Run: headless pygame with SDL's dummy video driver; simulated clock (each Clock.tick advances the game by its frame time, no real sleeping); random seed 0; keys injected as events and as key.get_pressed() state; no mouse input.
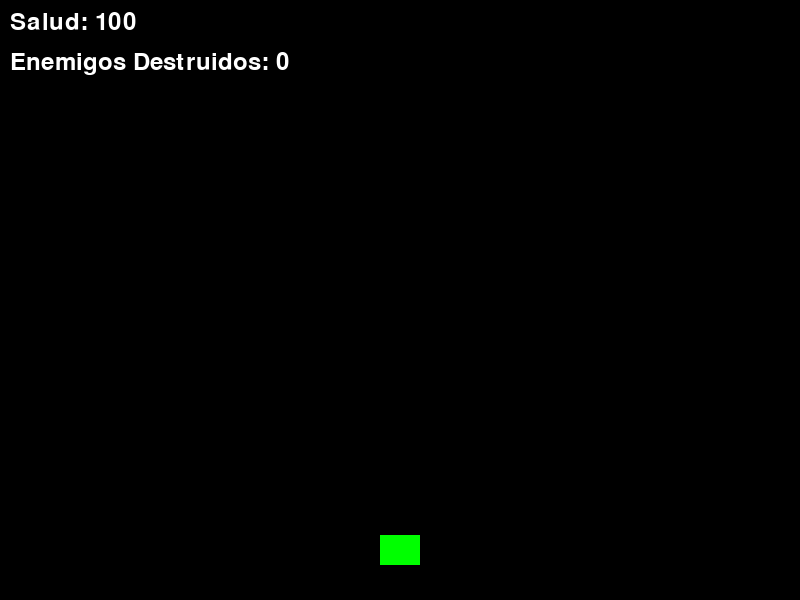
Frame 1 of 4 · flips 1–60 · no input
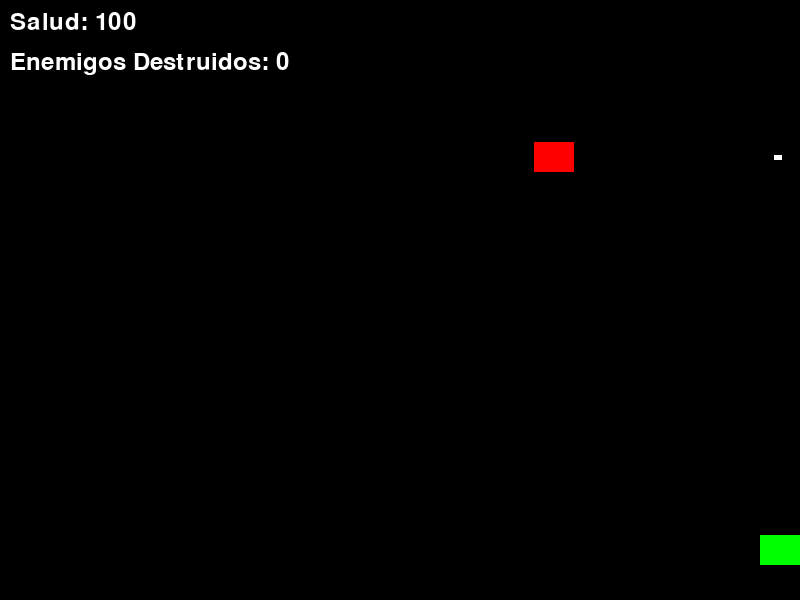
Frame 2 of 4 · flips 61–180 · tapped SPACE, RETURN · held RIGHT (→), D
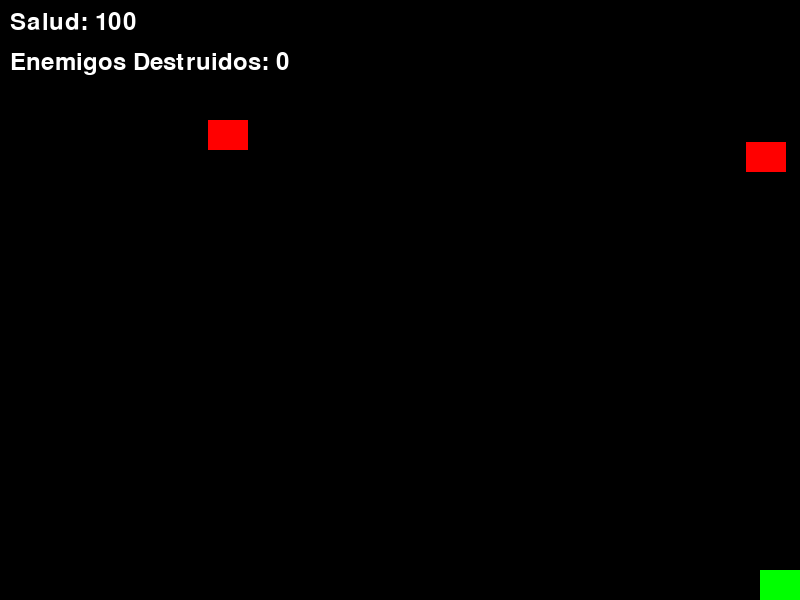
Frame 3 of 4 · flips 181–300 · held DOWN (↓), S
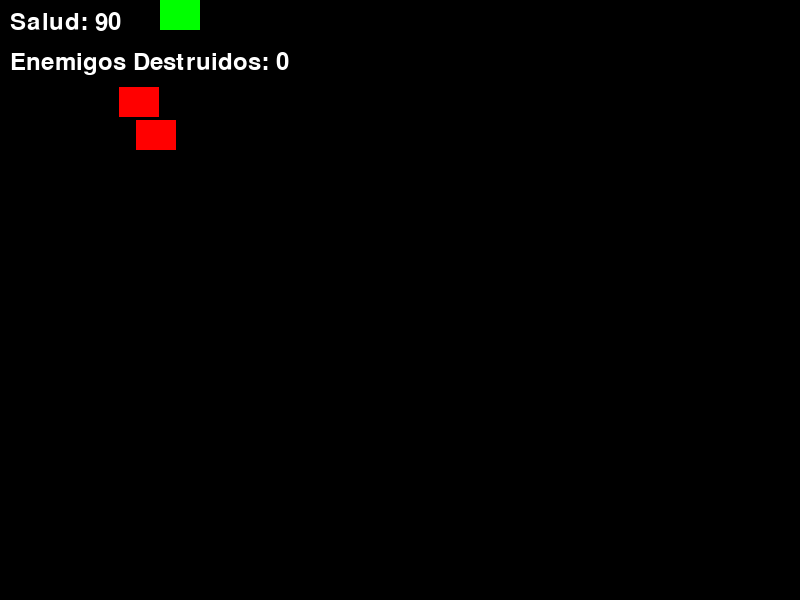
Frame 4 of 4 · flips 301–420 · held LEFT (←), A, UP (↑), W

The pygame program that drew these frames:

import pygame
import random
import math

# Inicializar Pygame
pygame.init()

# Configuración de pantalla
WIDTH, HEIGHT = 800, 600
screen = pygame.display.set_mode((WIDTH, HEIGHT))
pygame.display.set_caption("Tank Battle - Versión Corregida")

# Colores
RED = (255, 0, 0)
GREEN = (0, 255, 0)
BLUE = (0, 0, 255)
BLACK = (0, 0, 0)
WHITE = (255, 255, 255)

class Tank(pygame.sprite.Sprite):
    def __init__(self, color, x, y, is_player=True):
        super().__init__()
        self.image = pygame.Surface((40, 30))
        self.image.fill(color)
        self.rect = self.image.get_rect(center=(x, y))
        self.speed = 5
        self.health = 100
        self.is_player = is_player
        self.shoot_cooldown = 0
        self.direction = 0  # 0 = derecha, 180 = izquierda

    def update(self):
        if self.is_player:
            self.player_controls()
        else:
            self.enemy_ai()
            
        if self.shoot_cooldown > 0:
            self.shoot_cooldown -= 1

    def player_controls(self):
        keys = pygame.key.get_pressed()
        if keys[pygame.K_a] or keys[pygame.K_LEFT]:
            self.rect.x -= self.speed
            self.direction = 180
        if keys[pygame.K_d] or keys[pygame.K_RIGHT]:
            self.rect.x += self.speed
            self.direction = 0
        if keys[pygame.K_w] or keys[pygame.K_UP]:
            self.rect.y -= self.speed
        if keys[pygame.K_s] or keys[pygame.K_DOWN]:
            self.rect.y += self.speed
            
        self.rect.clamp_ip(screen.get_rect())

    def enemy_ai(self):
        if random.randint(0, 100) < 2:
            self.direction = random.choice([0, 180])
            
        if self.direction == 0:
            self.rect.x += self.speed // 2
        else:
            self.rect.x -= self.speed // 2
            
        if random.randint(0, 100) < 1 and self.shoot_cooldown == 0:
            self.shoot()

    def shoot(self):
        if self.shoot_cooldown == 0:
            bullet = Bullet(self.rect.centerx, self.rect.centery, self.direction, self.is_player)
            all_sprites.add(bullet)
            bullets.add(bullet)
            self.shoot_cooldown = 30  # Cooldown de 0.5 segundos (30 frames a 60 FPS)

class Bullet(pygame.sprite.Sprite):
    def __init__(self, x, y, direction, is_player_bullet):
        super().__init__()
        self.image = pygame.Surface((8, 5))
        self.image.fill(WHITE)
        self.rect = self.image.get_rect(center=(x, y))
        self.speed = 10
        self.direction = direction
        self.is_player_bullet = is_player_bullet

    def update(self):
        angle = math.radians(self.direction)
        self.rect.x += self.speed * math.cos(angle)
        self.rect.y += self.speed * math.sin(angle)
        
        if not screen.get_rect().colliderect(self.rect):
            self.kill()

# Configuración del juego
MAX_ENEMIES = 5
ENEMY_SPAWN_TIME = 2000  # 2 segundos entre apariciones
enemies_destroyed = 0
last_spawn = 0

# Grupos de sprites
all_sprites = pygame.sprite.Group()
bullets = pygame.sprite.Group()
enemies = pygame.sprite.Group()

# Crear jugador
player = Tank(GREEN, WIDTH//2, HEIGHT-50)
all_sprites.add(player)

# Bucle principal
clock = pygame.time.Clock()
running = True
while running:
    clock.tick(60)
    current_time = pygame.time.get_ticks()
    
    # Eventos
    for event in pygame.event.get():
        if event.type == pygame.QUIT:
            running = False
        elif event.type == pygame.KEYDOWN:
            if event.key == pygame.K_SPACE:
                player.shoot()

    # Generar nuevos enemigos
    if len(enemies) < MAX_ENEMIES and current_time - last_spawn > ENEMY_SPAWN_TIME:
        enemy = Tank(RED, random.randint(50, WIDTH-50), random.randint(50, 200), False)
        all_sprites.add(enemy)
        enemies.add(enemy)
        last_spawn = current_time
    
    # Actualizar elementos
    all_sprites.update()

    # Colisiones balas-enemigos (solo balas del jugador)
    for bullet in bullets:
        if bullet.is_player_bullet:
            enemies_hit = pygame.sprite.spritecollide(bullet, enemies, False)
            for enemy in enemies_hit:
                enemy.health -= 20
                bullet.kill()
                if enemy.health <= 0:
                    enemy.kill()
                    enemies_destroyed += 1
                    player.health = min(player.health + 15, 100)

    # Colisiones balas-jugador (solo balas enemigas)
    for bullet in bullets:
        if not bullet.is_player_bullet and player.rect.colliderect(bullet.rect):
            player.health -= 10
            bullet.kill()
            if player.health <= 0:
                running = False

    # Dibujar
    screen.fill(BLACK)
    all_sprites.draw(screen)
    
    # HUD
    font = pygame.font.Font(None, 36)
    health_text = font.render(f"Salud: {player.health}", True, WHITE)
    screen.blit(health_text, (10, 10))
    
    score_text = font.render(f"Enemigos Destruidos: {enemies_destroyed}", True, WHITE)
    screen.blit(score_text, (10, 50))
    
    pygame.display.flip()

pygame.quit()
